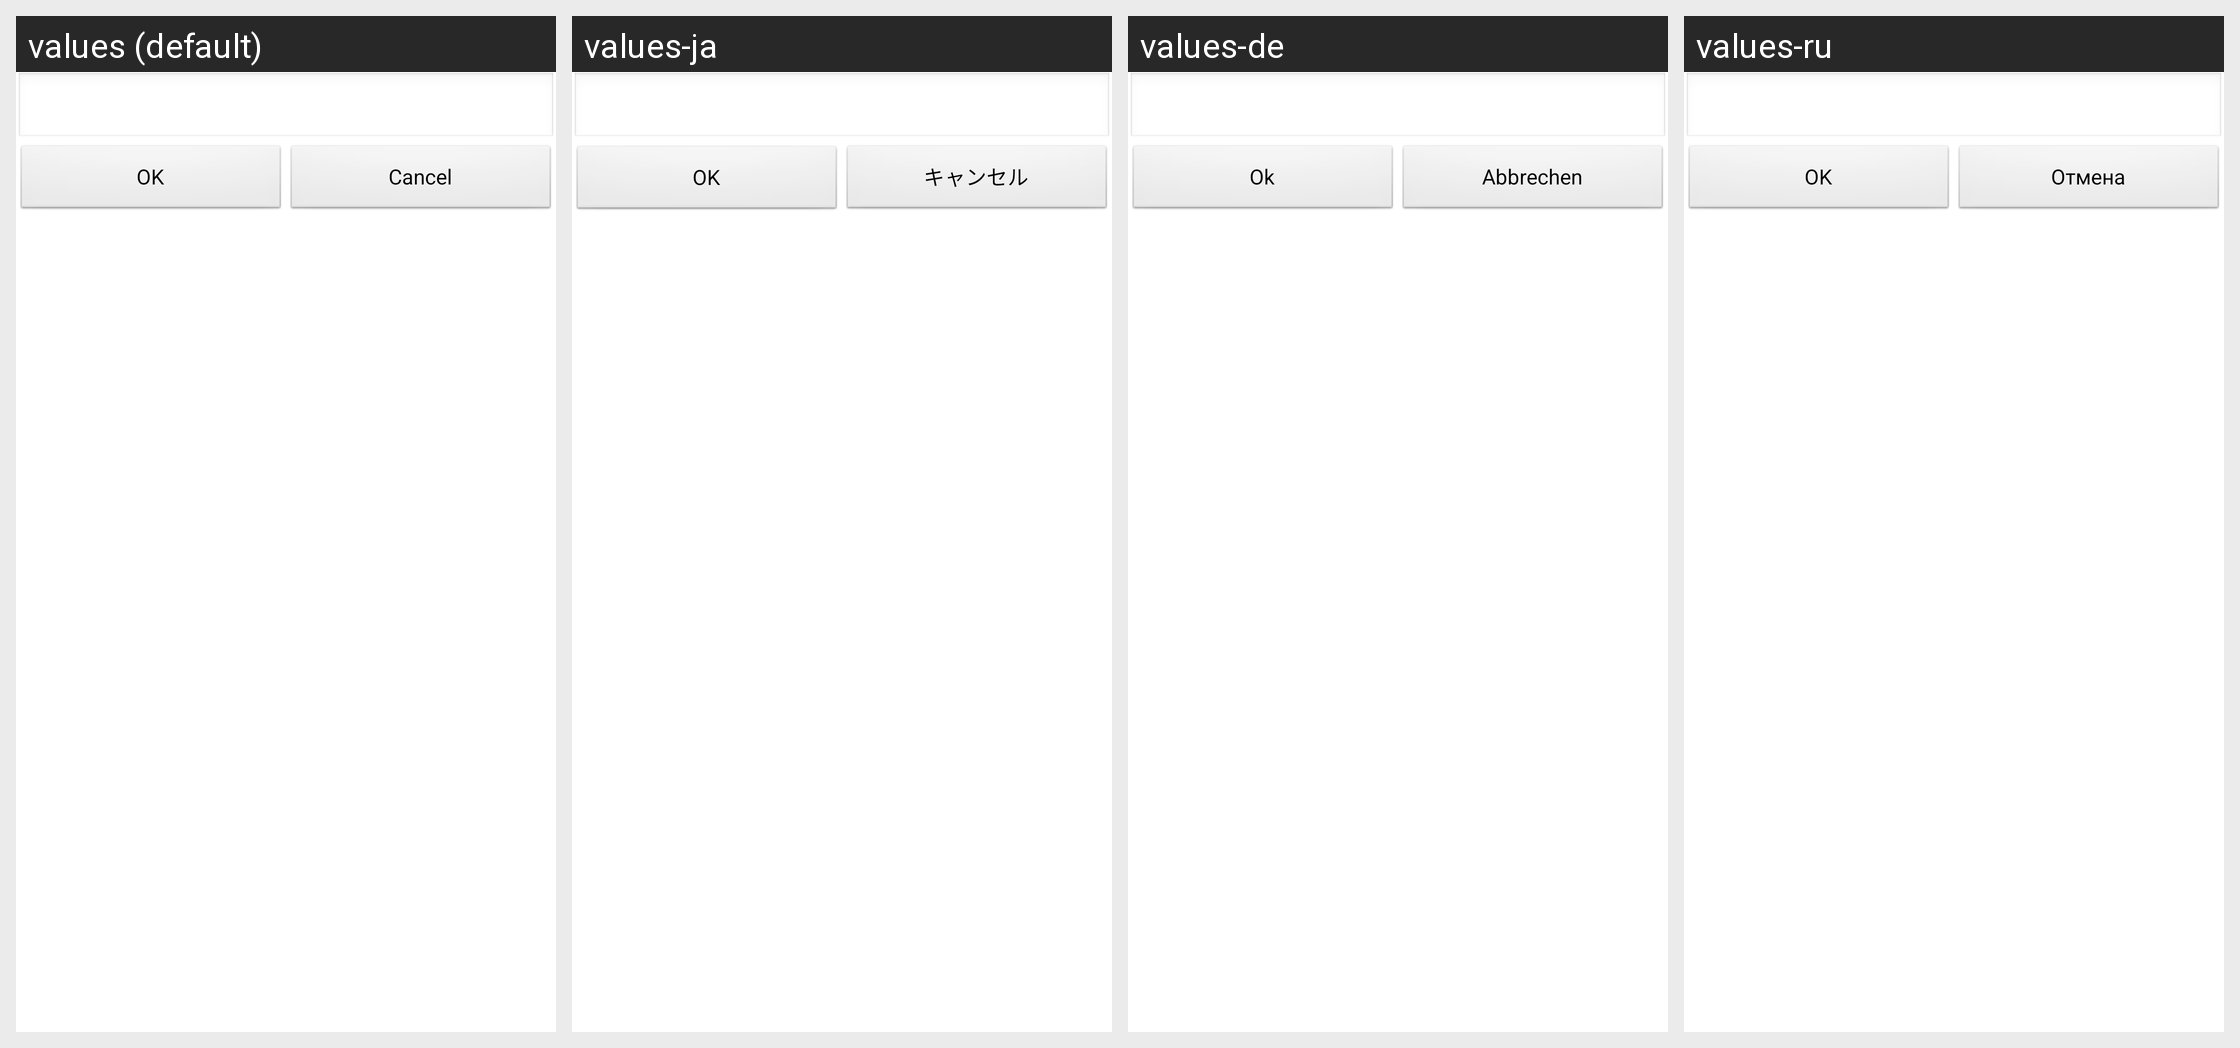

The same Android screen rendered under several of its app's locales, left to right. List the strings drawn on it with the default value and each locale's translation.
Android screen res/layout/dialog_copy_sprite.xml rendered under 4 locales, left to right: values (default), values-ja, values-de, values-ru. Device: Nexus 5 (rendered at 1080×1920; each locale shown at half size, 540×960, under a caption strip naming it); theme android:Theme.Light.NoTitleBar.
Other locales in the repository, not shown: values-ro.
Strings drawn on this screen, with the default value and each locale's value (text and hints the layout hard-codes, and strings that could not be matched under every locale, appear in the picture but are not listed):

ok
  values: OK
  values-ja: OK
  values-de: Ok
  values-ru: OK

cancel_button
  values: Cancel
  values-ja: キャンセル
  values-de: Abbrechen
  values-ru: Отмена
